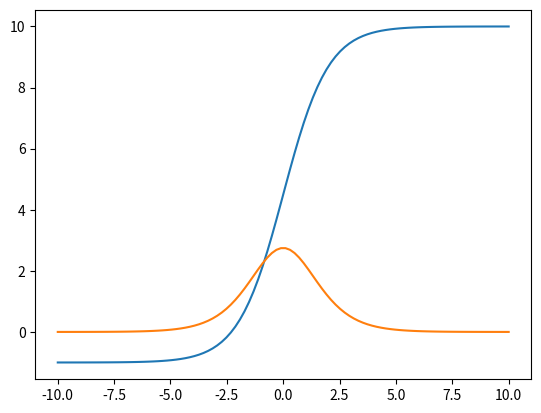

Python code for this plot:
import numpy as np
import matplotlib.pyplot as plt


class Identity(object):

    def value(self, x):
        return x

    def derivative(self, x):
        return 1.0


class LogSigmoid(object):

    def __init__(self, outMin, outMax):
        self.outMin = outMin
        self.outMax = outMax
        self.outScale = outMax - outMin

    def value(self, x):
        return self.outMin + self.outScale * 1.0 / (1.0 + np.exp(-1 * x))

    def derivative(self, x):
        logSigmoid = 1.0 / (1.0 + np.exp(-1 * x))
        return self.outScale * logSigmoid * (1.0 - logSigmoid)


def main():
    l = LogSigmoid(-1, 10)
    xx = np.linspace(-10, 10, 100)
    yy = [l.value(x) for x in xx]
    dd = [l.derivative(x) for x in xx]
    plt.plot(xx, yy)
    plt.plot(xx, dd)
    plt.show()


if __name__ == "__main__":
    main()
